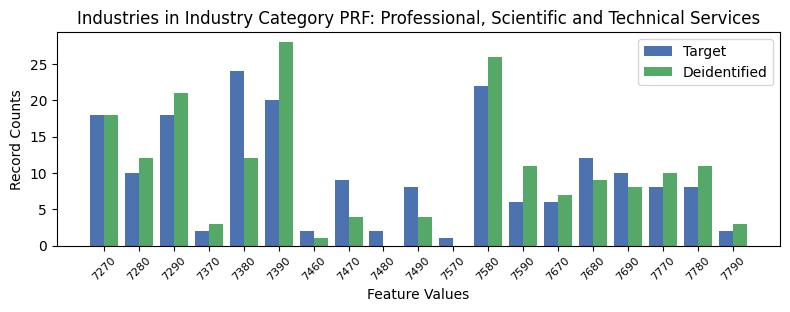

Values plotted in this chart, from the file beside it:
, INDP, count_target, count_deidentified
7, 7270, 18, 18.0
5, 7280, 10, 12.0
13, 7290, 18, 21.0
8, 7370, 2, 3.0
4, 7380, 24, 12.0
6, 7390, 20, 28.0
16, 7460, 2, 1.0
12, 7470, 9, 4.0
11, 7480, 2, 0.0
10, 7490, 8, 4.0
14, 7570, 1, 0.0
0, 7580, 22, 26.0
15, 7590, 6, 11.0
9, 7670, 6, 7.0
17, 7680, 12, 9.0
1, 7690, 10, 8.0
3, 7770, 8, 10.0
18, 7780, 8, 11.0
2, 7790, 2, 3.0
